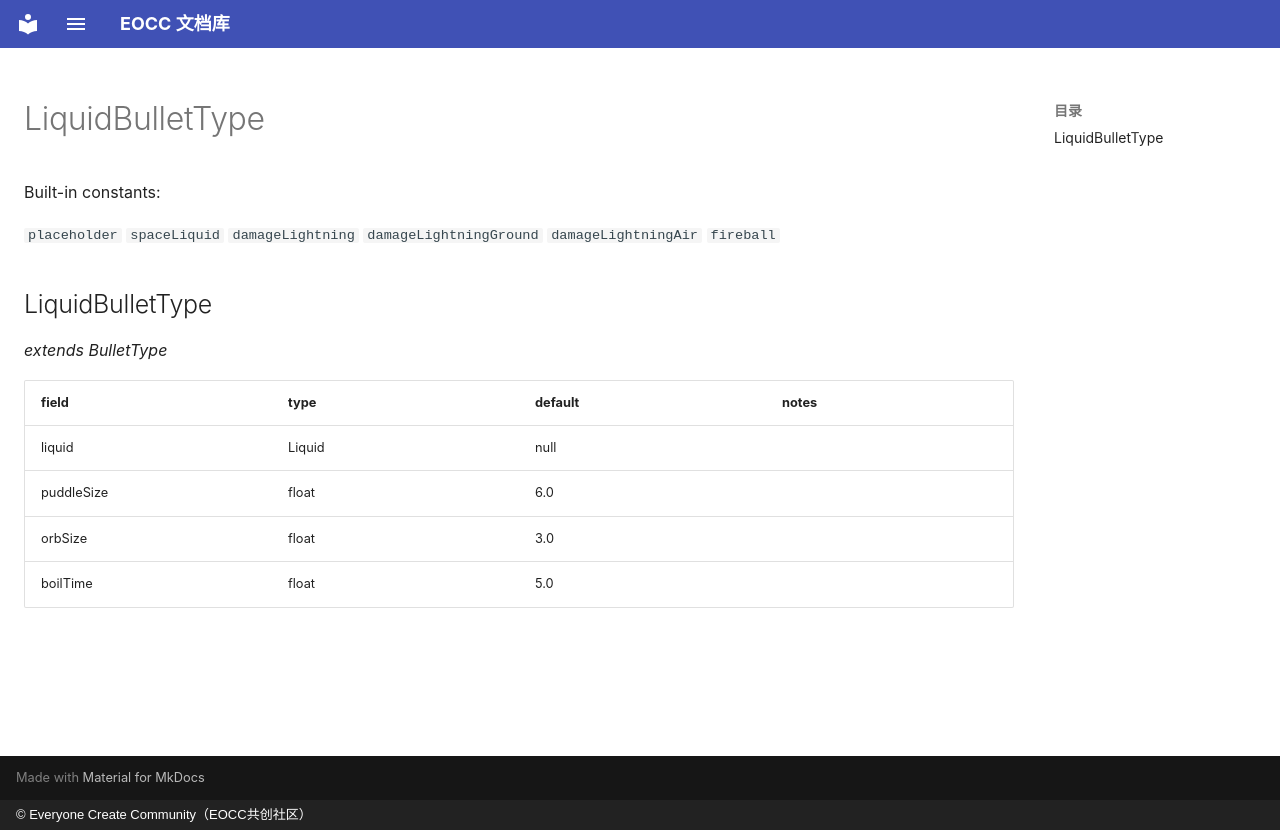

repository: eoccc/eoccc.github.io · page: wiki/mindustry/en/Modding%20Classes/LiquidBulletType/index.html · generator: mkdocs · copyright: © Everyone Create Community（EOCC共创社区）

# LiquidBulletType

Built-in constants:

`placeholder` `spaceLiquid` `damageLightning` `damageLightningGround` `damageLightningAir` `fireball`

## LiquidBulletType

*extends BulletType*

| field | type | default | notes |
|---|---|---|---|
| liquid | Liquid | null |  |
| puddleSize | float | 6.0 |  |
| orbSize | float | 3.0 |  |
| boilTime | float | 5.0 |  |
